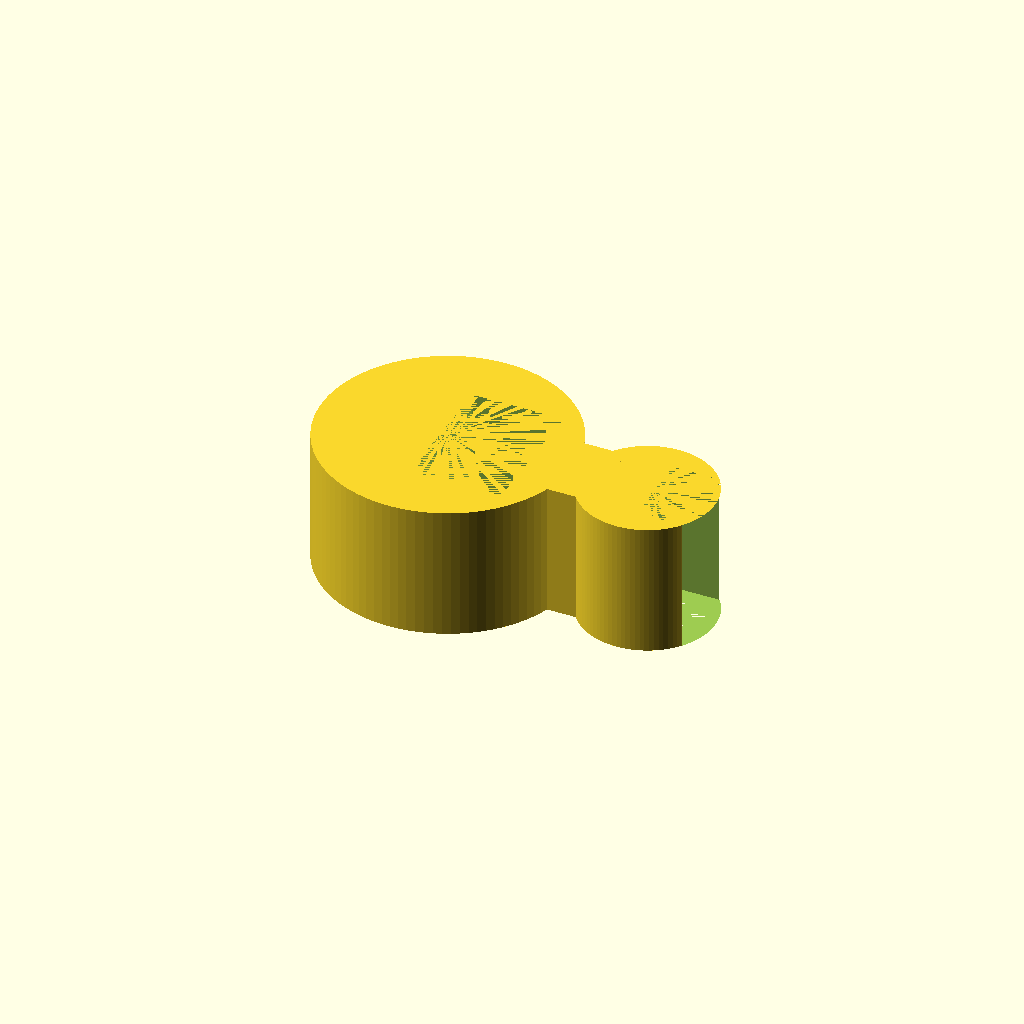
Cell 1: the model at its default parameters.
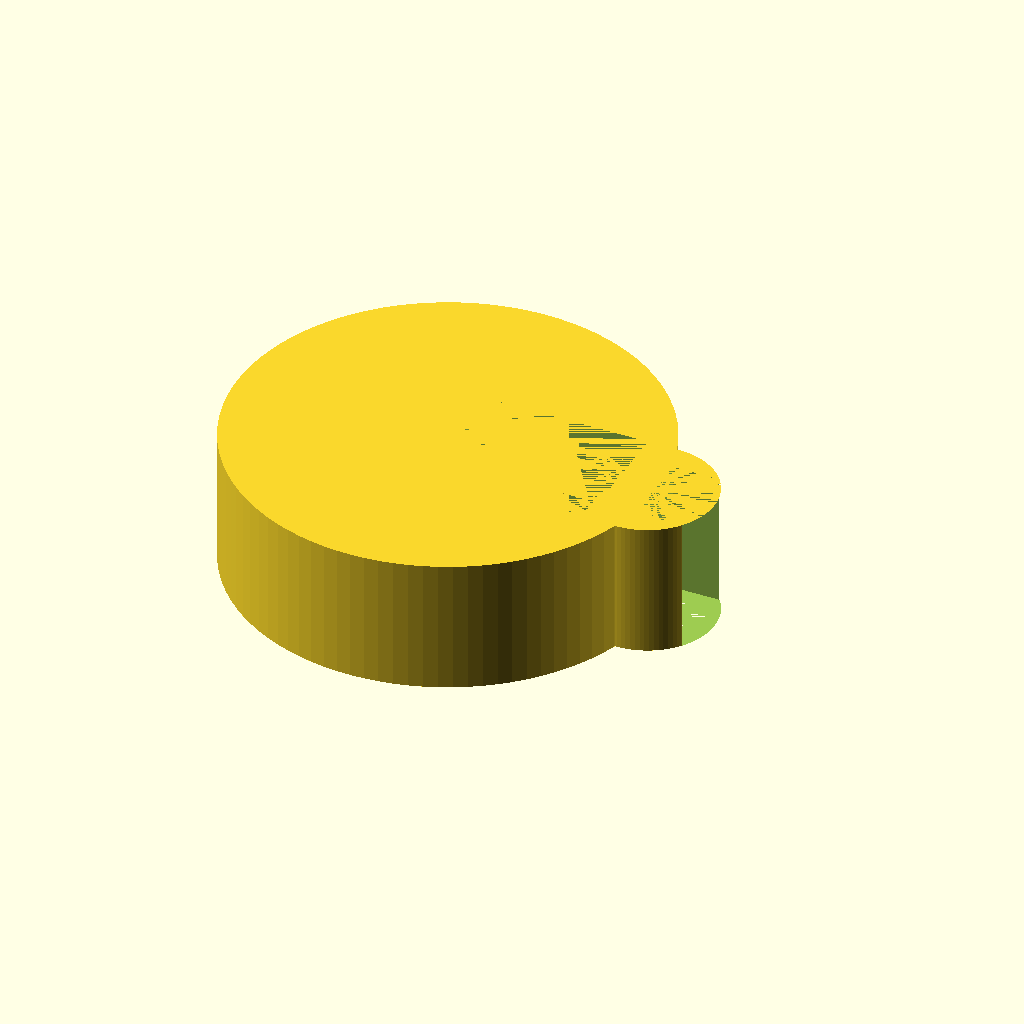
Cell 2: the same model with rod_d = 25.4.
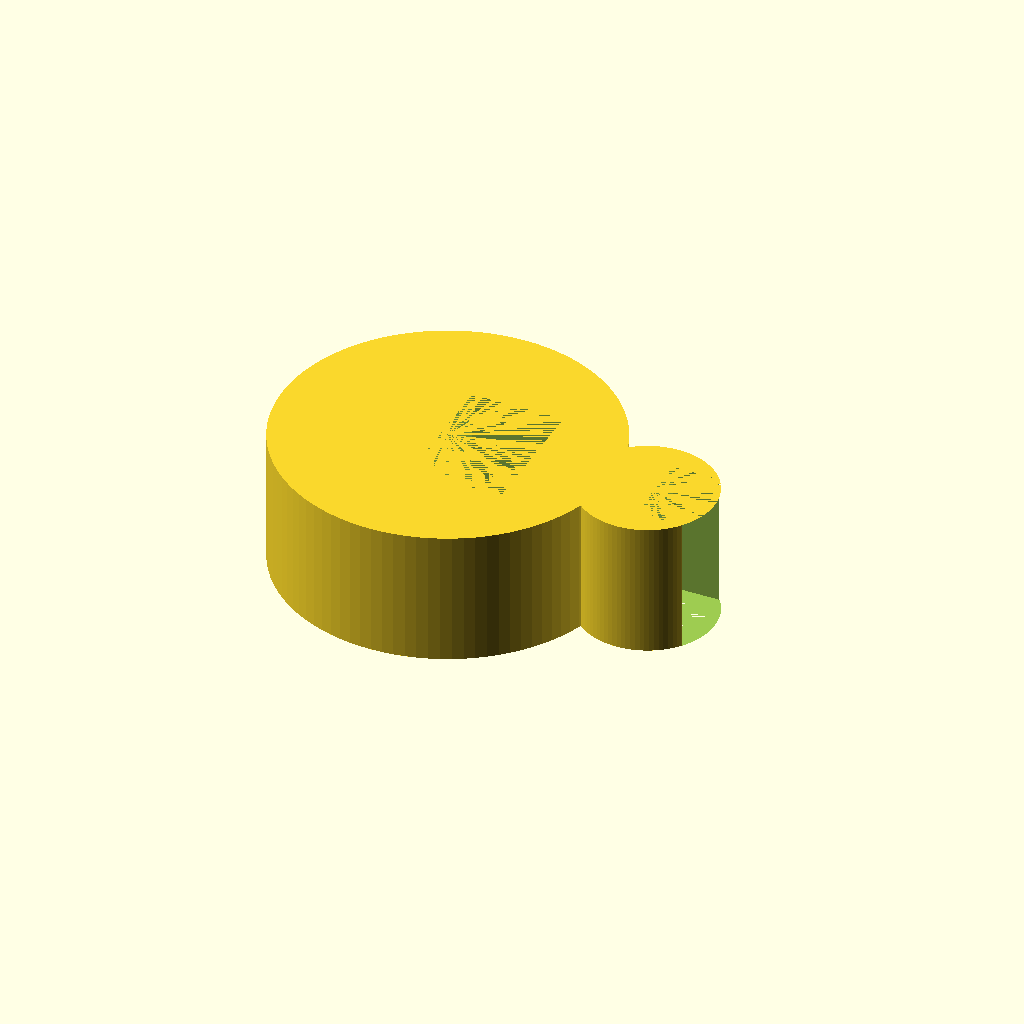
Cell 3 — ring_w set to 6, the other parameters unchanged.
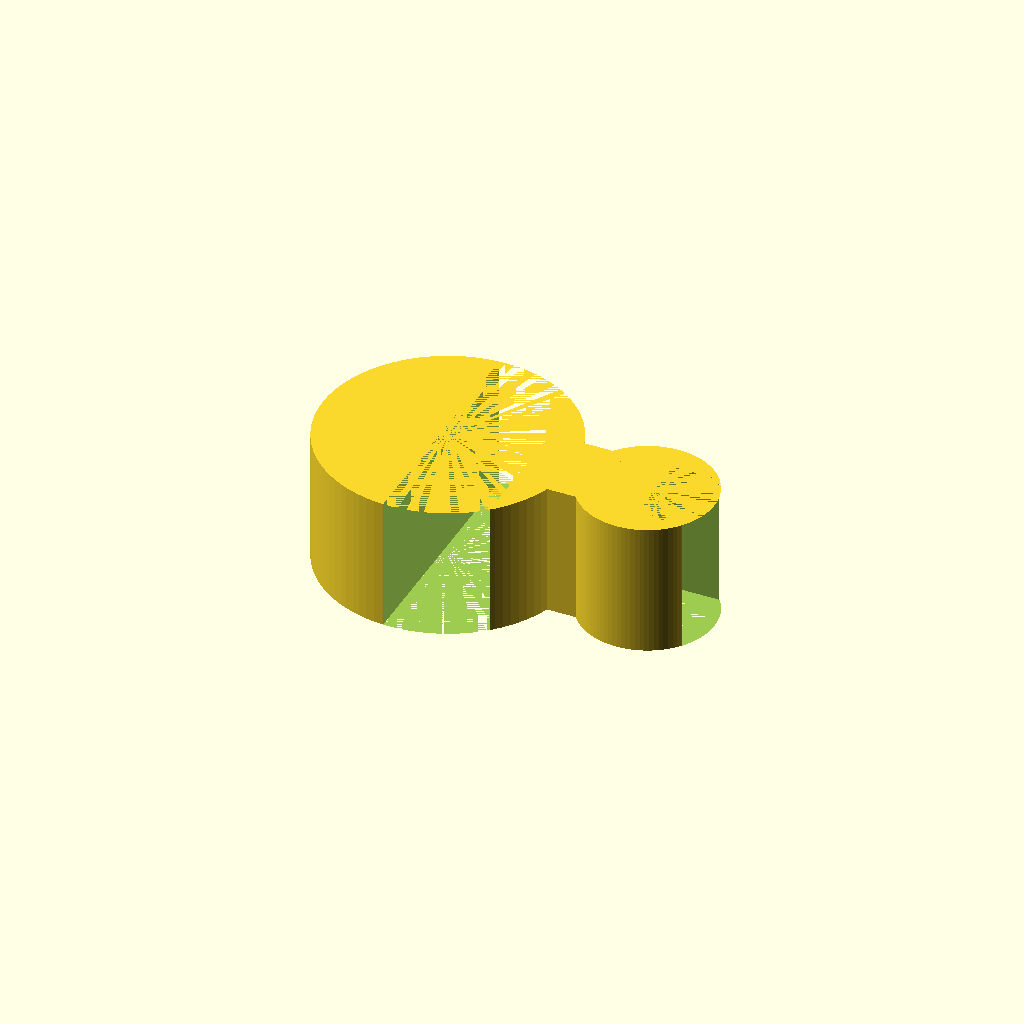
Cell 4: the same model with opening = 20.
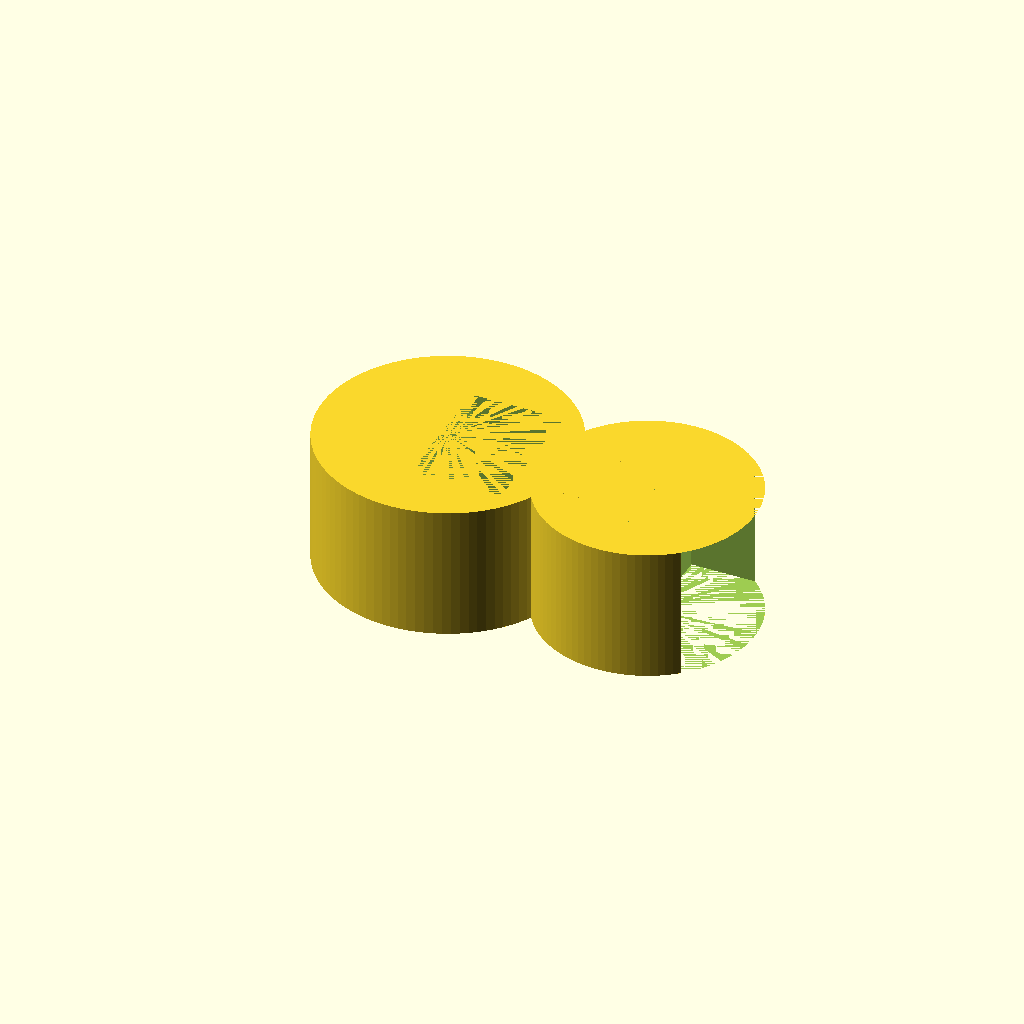
Cell 5: the same model with tube_d = 12.
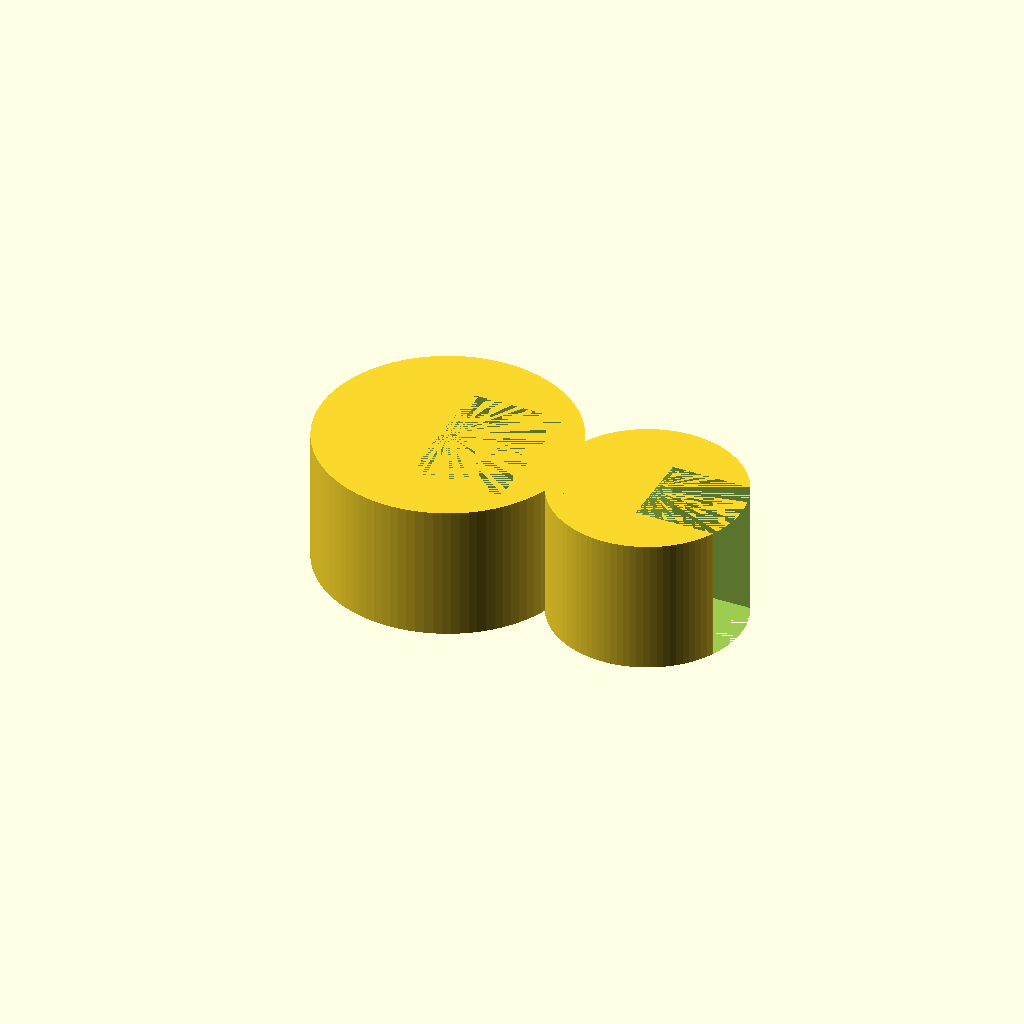
Cell 6: the same model with tube_w = 4.
One fixed orthographic camera (rotation 55°, 0°, 25°; colour scheme Cornfield) for every cell.
Source of the model, bench/results/gpu-v11s1-h1-g11/code/scadcoder-v11s1/rod_tubing_clip_s6_a2.scad:
// Snap-on tubing clip for 12.7 mm stand rod
// Print orientation: flat on bed, extrusion in +Z

$fn = 96;

// --- Rod ring ---
rod_d      = 12.7;   // rod diameter
ring_w     = 3;      // ring wall thickness
ring_od    = rod_d + 2*ring_w;  // outer diameter (18.7)
ring_id    = rod_d;   // inner diameter (12.7)
ring_x     = 0;      // ring centre X
opening    = 10;     // opening width on -X side

// --- Tubing ring ---
tube_d     = 6;      // tubing inner diameter
tube_w     = 2;      // tubing wall thickness
tube_od    = tube_d + 2*tube_w;  // tubing outer diameter (10)
tube_x     = 15;     // tubing ring centre X

// --- Bridge ---
bridge_w   = 6;      // bridge width (Y)
bridge_x0  = 8;      // bridge start X
bridge_x1  = 12;     // bridge end X

// --- Cut clearance ---
eps        = 0.5;    // extension of cutting shapes past faces

difference() {
    union() {
        // Rod ring
        translate([ring_x, 0, 0])
            cylinder(d = ring_od, h = 10);

        // Tubing ring
        translate([tube_x, 0, 0])
            cylinder(d = tube_od, h = 10);

        // Bridge
        translate([bridge_x0, -bridge_w/2, 0])
            cube([bridge_x1 - bridge_x0, bridge_w, 10]);
    }

    // Rod ring opening on -X side
    translate([ring_x - eps, -opening/2, 0])
        cube([ring_id/2 + eps, opening, 10]);

    // Tubing ring opening on +X side
    translate([tube_x + eps, -tube_d/2, 0])
        cube([tube_od/2 + eps, tube_d, 10]);
}
Parameter table extracted from the source (name, type, default, range or options):
rod_d: number, default 12.7
ring_w: number, default 3
ring_x: number, default 0
opening: number, default 10
tube_d: number, default 6
tube_w: number, default 2
tube_x: number, default 15
bridge_w: number, default 6
bridge_x0: number, default 8
bridge_x1: number, default 12
eps: number, default 0.5
